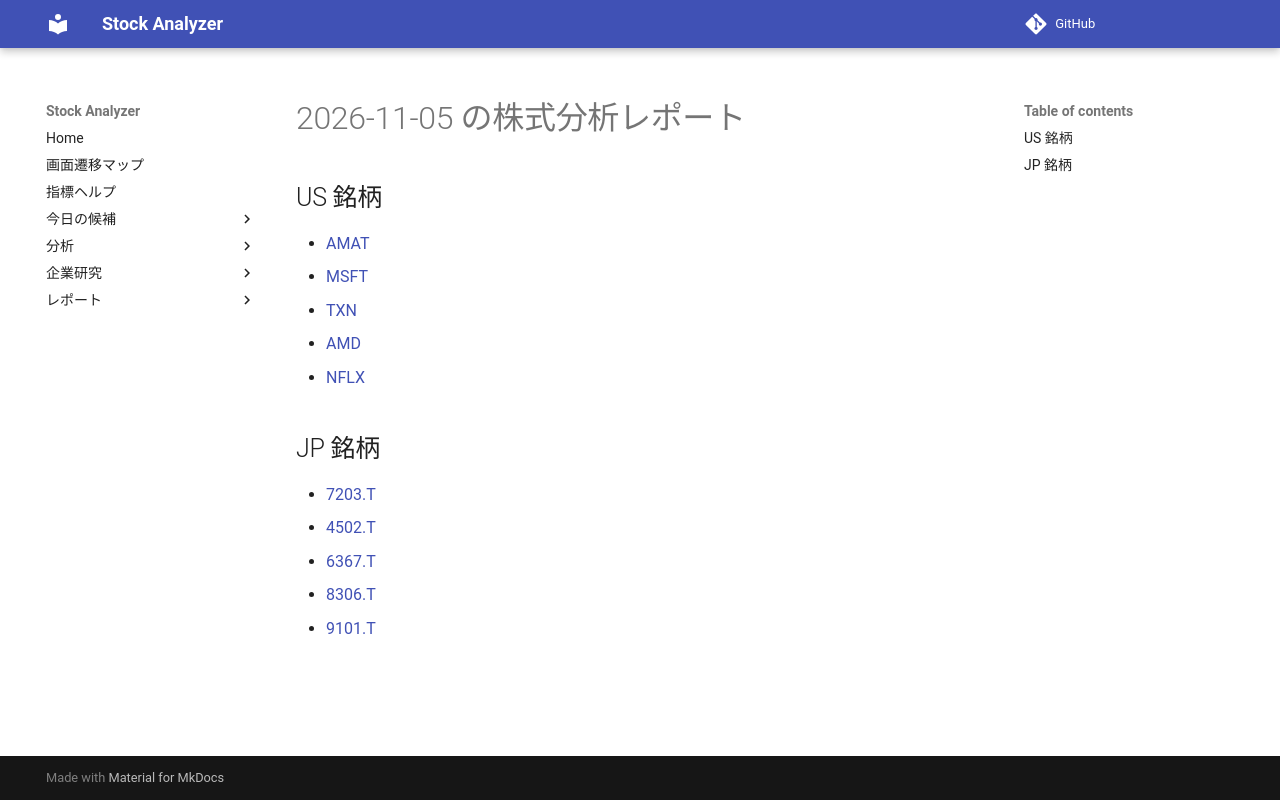

repository: Yumi-note/Making-APP · page: reports/2026-11-05/213417/index.html · generator: mkdocs

# 2026-11-05 の株式分析レポート

## US 銘柄

- [AMAT](AMAT.md)
- [MSFT](MSFT.md)
- [TXN](TXN.md)
- [AMD](AMD.md)
- [NFLX](NFLX.md)

## JP 銘柄

- [7203.T](7203_T.md)
- [4502.T](4502_T.md)
- [6367.T](6367_T.md)
- [8306.T](8306_T.md)
- [9101.T](9101_T.md)
